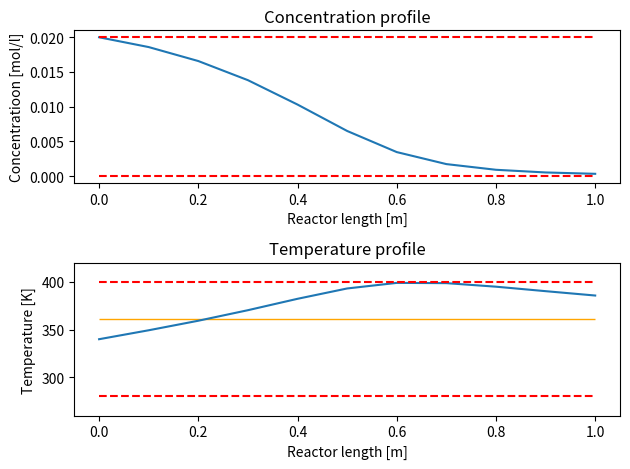

Reproduce this figure in Python. (Note: this script raises an exception after producing the figure.)
#!/usr/bin/env python3
# -*- coding: utf-8 -*-
"""
Created on Wed Sep 20 14:57:36 2023

@author: linaelmanira
"""

import numpy as np
import matplotlib.pyplot as plt 
from scipy.integrate import solve_ivp
from scipy.optimize import minimize 

plt.close('all')

D = {}
D['v'] = 0.1 #m/s
D['L'] = 1 #m 
D['alpha'] = 0.058 #1/s 
D['beta'] = 0.2 #1/s
D['gamma'] = 16.7
D['delta'] = 0.25
D['cin'] = 0.02 #mol/l
D['Tin'] = 340 #K
D['c_lb'] = 0
D['c_ub'] = 0.02
D['T_lb'] = 280
D['T_ub'] = 400
D['Tw_lb'] = 280
D['Tw_ub'] = 400


def tubemodel(t,u,y,D):
    x1 = y[0]
    x2 =y[1]
    dx1dz = (D['alpha']/D['v'])*(1-x1)*np.exp((D['gamma']*x2)/(1+x2)) 
    dx2dz = (D['alpha']*D['delta']/D['v'])*(1-x1)*np.exp((D['gamma']*x2)/(1+x2))+\
        D['beta']/D['v']*(u-x2)
        
    return np.array([dx1dz,dx2dz])

def simulation_seg(u,D):
    y0 = np.zeros(2)
    seglen = D['L']/10
    ysol = np.zeros((2,11))
    zsol = np.zeros(11)
    
    for i in range(10):
        zspan = [i*seglen,(i+1)*seglen]
        sol = solve_ivp(lambda t,y: tubemodel(t,u[i],y,D),zspan,y0)
        ysol[:,i+1] = sol.y[:, -1]
        ysol[:, i+1] = sol.y[:, -1]
        y0 = sol.y[:, -1]
        zsol[i+1] = (i+1)*seglen
    
    x1 = ysol[0,:]
    x2 = ysol[1,:]
    T = D['Tin']*(1 + x2)
    c = D['cin']*(1 - x1)
    Tw = D['Tin']*(1 + u)
   
    return zsol, c, T, Tw, x1, x2


def obj_seg(u,w1,D,print_vals = False):
    z, c, T, Tw, x1, x2 = simulation_seg(u, D)
    
    K2 = 150
    R = 1000
    
    conv = 1-x1 # conversion along the reactor
    du = 0
    
    for i in range(len(u)-1):
        deltau = (u[i+1]-u[i])**2
        du += deltau
    
    y = K2*x2**2
    
    Q = (1-w1)*conv[-1] + w1*np.trapz(y,x2) + R*du
    #Q = (1-w1)*conv[-1] + w1*y[-1] + R*du
    
    if print_vals: 
        print(u,Q)
    
    return Q

def constraints_seg(u,D):
    
    z, c, T, Tw, x1, x2 = simulation_seg(u, D)
    
    const =  np.hstack(([D['T_ub'] - T, T - D['T_lb']]))

    return const


con_seg = {'type':'ineq','fun':lambda u: constraints_seg(u,D)}

x_lb = (D['Tw_lb']-D['Tin'])/D['Tin']
x_ub = (D['Tw_ub']-D['Tin'])/D['Tin']

bnds_seg = [[x_lb,x_ub]]*10
guess = (x_ub-x_lb)/2*np.ones(10)

#w1 = np.linspace(0,1,30)
w1 = [0.33] # optima

conv = []
Tout = []

for i in range(len(w1)): 
    res = minimize(lambda u: obj_seg(u,w1[i],D,print_vals = False), x0 = guess ,bounds=bnds_seg,\
                method = 'SLSQP',constraints = con_seg)
    #print(res)
    
    uopt = res.x
    
    z, c, T, Tw, x1, x2 = simulation_seg(uopt,D)
    
    conv = np.hstack(([conv,x1[-1]]))
    Tout = np.hstack(([Tout,T[-1]]))
    print(f'Weight: {w1[i]}')
    
    print(f'Conversion: {conv[i]}')
# print(Tout)

# =============================================================================
# seg = np.linspace(0,D['L'],len(Tw)+1)
# plt.figure()
# plt.plot(conv,Tout,'co')
# plt.xlabel('Conversion [-]')
# plt.ylabel('Temperature [K]')
# plt.title('Pareto plot weighted obj fun 2')
# plt.grid(True)
# =============================================================================
uopt = res.x

z, c, T, Tw, x1, x2 = simulation_seg(uopt,D)

seg = np.linspace(0,D['L'],len(Tw)+1)


plt.figure()
plt.subplot(2,1,1)
plt.title('Concentration profile')
plt.plot(z,c)
plt.hlines([D['c_lb'],D['c_ub']], 0, D['L'],linestyle = '--',color = 'red')
plt.xlabel('Reactor length [m]')
plt.ylabel('Concentratioon [mol/l]')
plt.subplot(2,1,2)
plt.title('Temperature profile')
plt.plot(z,T)
plt.stairs(Tw,seg,baseline = None , color = 'orange',label = "Wall temperature")
plt.hlines([D['T_ub'],D['T_lb']], 0, D['L'],color = 'red',linestyle = "--")
plt.xlabel('Reactor length [m]')
plt.ylabel('Temperature [K]')
#plt.legend(loc='center right')

plt.ylim(260,420)
plt.tight_layout()

plt.savefig('C:/Users/<user>/OneDrive - Lund University/Studier/Digitalisering/Projekt 2/Figure_11.png', dpi=300)

